Run: headless pygame with SDL's dummy video driver; simulated clock (each Clock.tick advances the game by its frame time, no real sleeping); random seed 0; keys injected as events and as key.get_pressed() state; no mouse input.
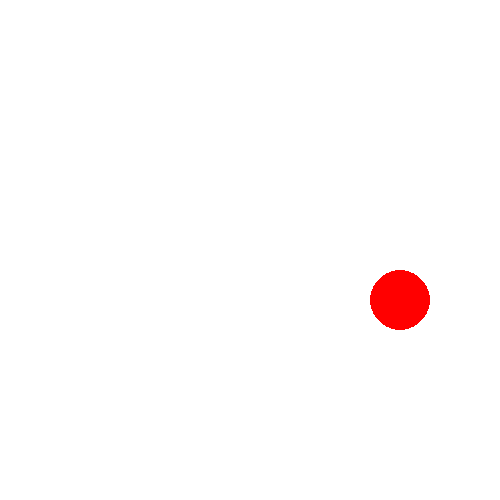
Frame 1 of 4 · flips 1–60 · no input
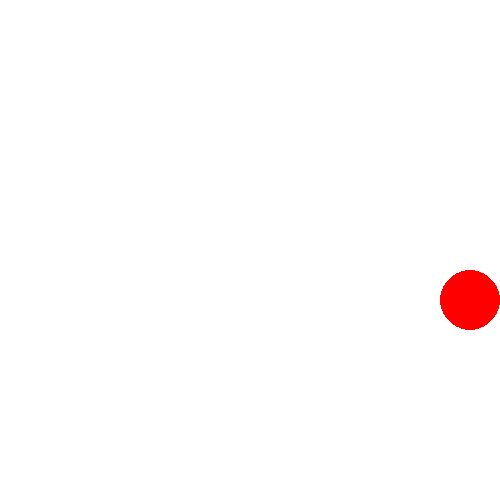
Frame 2 of 4 · flips 61–180 · tapped SPACE, RETURN · held RIGHT (→), D
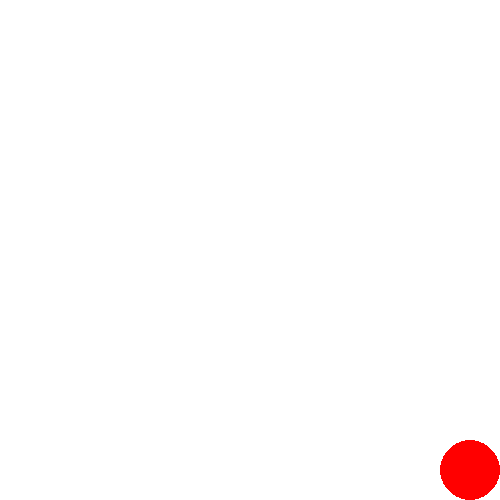
Frame 3 of 4 · flips 181–300 · held DOWN (↓), S
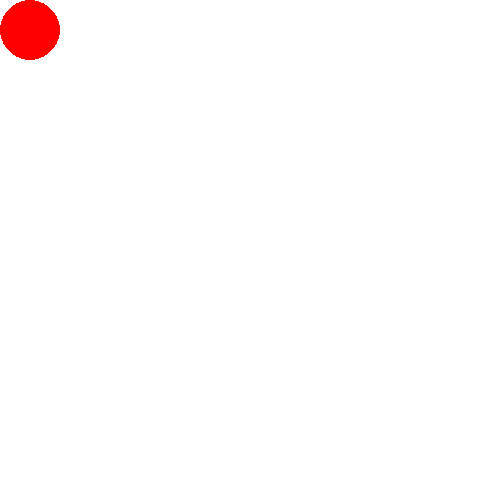
Frame 4 of 4 · flips 301–420 · held LEFT (←), A, UP (↑), W

The pygame program that drew these frames:

# understand basic animation by moving shapes across the screen

import pygame

# initialize pygame
pygame.init()

# create window
width = 500
height = 500
screen = pygame.display.set_mode((width, height))
pygame.display.set_caption("Moving Shapes")
clock = pygame.time.Clock()

# object properties
x = 400
y = 300
speed = 5
radius = 30  # radius of the circle

# main loop
running = True
while running:

    # event handling
    for event in pygame.event.get():
        if event.type == pygame.QUIT:
            running = False
    
    # handle keyboard input
    keys = pygame.key.get_pressed()
    if keys[pygame.K_LEFT]:
        x -= speed
    if keys[pygame.K_RIGHT]:
        x += speed
    if keys[pygame.K_UP]:
        y -= speed
    if keys[pygame.K_DOWN]:
        y += speed
    
    # boundary checks to ensure the circle stays within the window
    if x - radius < 0:
        x = radius
    if x + radius > width:
        x = width - radius
    if y - radius < 0:
        y = radius
    if y + radius > height:
        y = height - radius
    
    # filling screen with white color
    screen.fill((255, 255, 255))
    
    # draw moving circle
    pygame.draw.circle(screen, (255, 0, 0), (int(x), int(y)), radius)
    
    # update display
    pygame.display.flip()

    clock.tick(60)  # Limit to 60 FPS

pygame.quit()
